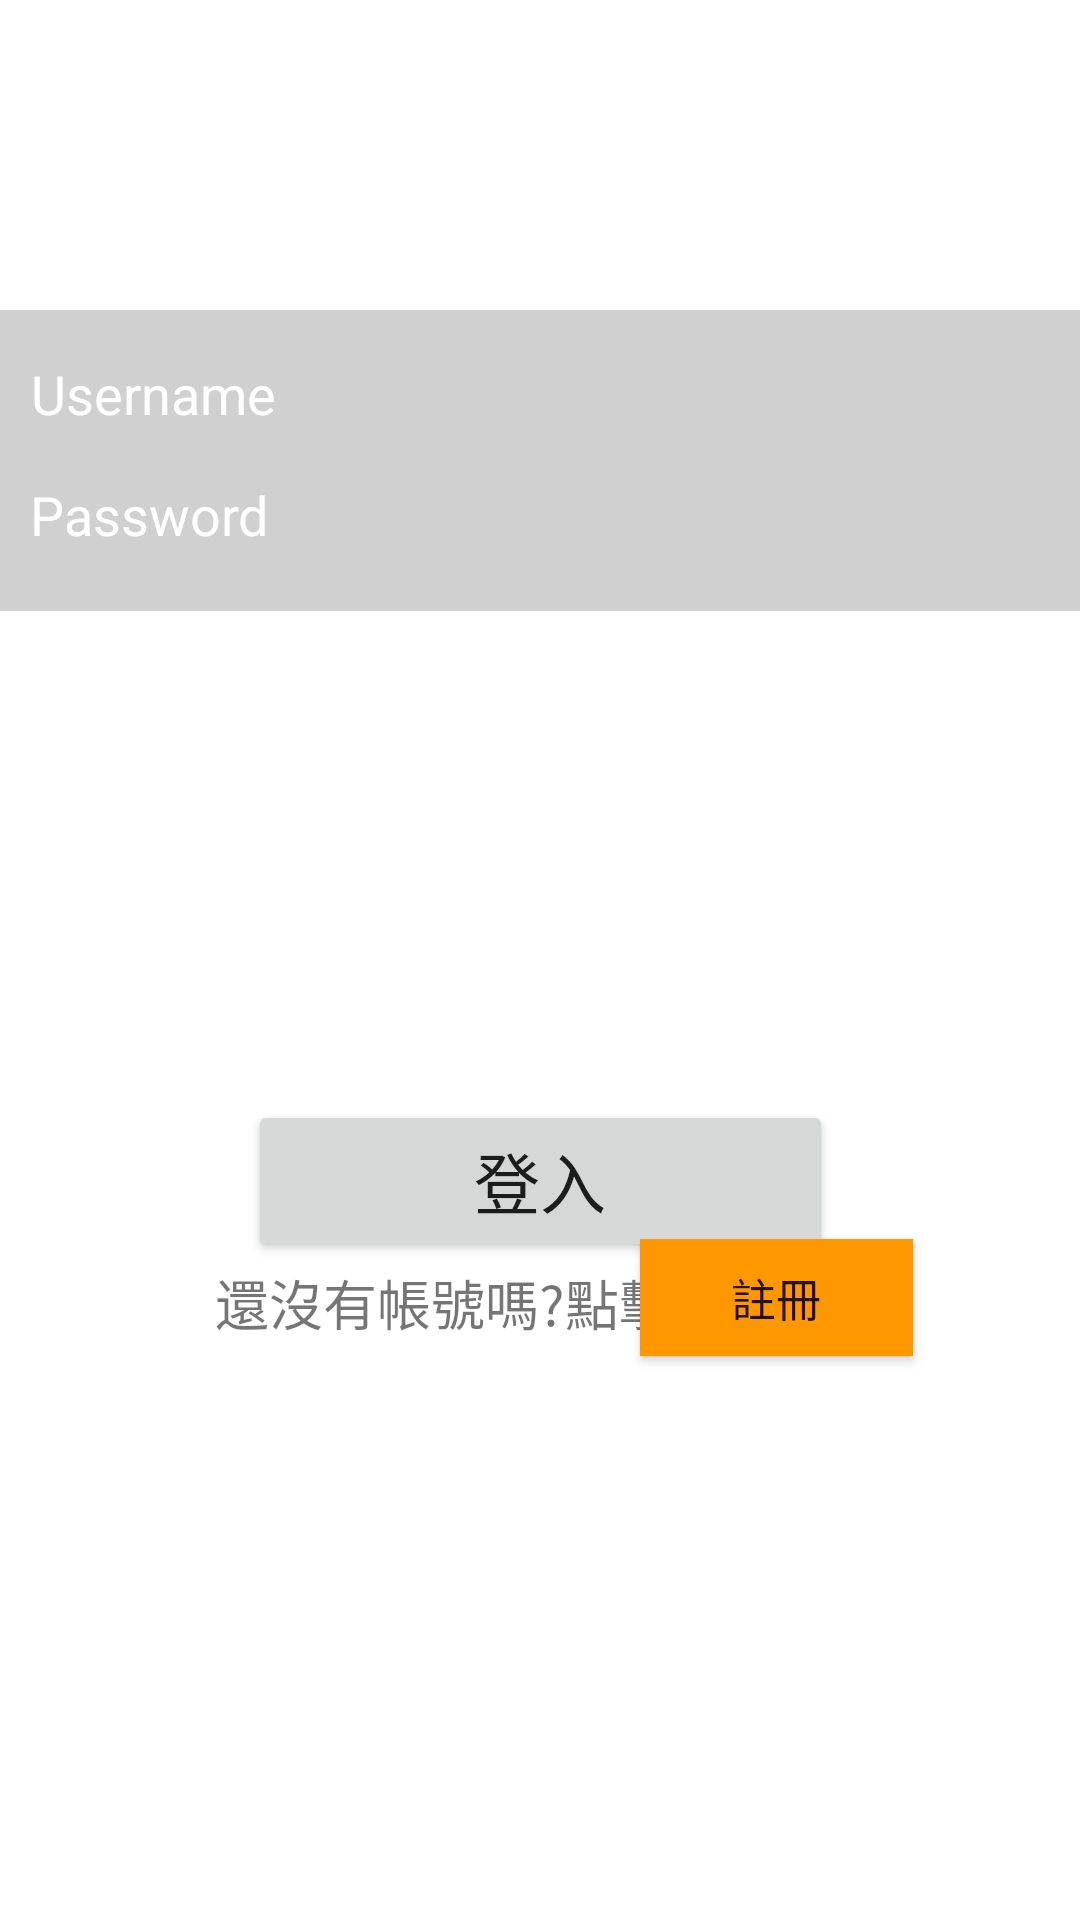

Produce the Android XML layout that renders to this screen, including the resource entries it uses.
<!-- AndroidManifest.xml: application theme Theme.Formal2 -->
<!-- res/layout/activity_login.xml -->
<?xml version="1.0" encoding="utf-8"?>
<androidx.constraintlayout.widget.ConstraintLayout xmlns:android="http://schemas.android.com/apk/res/android"
    xmlns:app="http://schemas.android.com/apk/res-auto"
    xmlns:tools="http://schemas.android.com/tools"
    android:layout_width="match_parent"
    android:layout_height="match_parent"
    tools:context=".login">

    <EditText
        android:id="@+id/username"
        android:layout_width="382dp"
        android:layout_height="60dp"
        android:layout_alignParentStart="true"
        android:layout_alignParentTop="true"
        android:layout_alignParentEnd="true"
        android:background="#D0D0D0"
        android:drawableLeft="@drawable/ic_baseline_person_outline_24"
        android:drawablePadding="20dp"
        android:hint="Username"
        android:padding="20dp"
        android:textColor="@color/white"
        android:textColorHint="@color/white"
        app:layout_constraintBottom_toBottomOf="parent"
        app:layout_constraintEnd_toEndOf="parent"
        app:layout_constraintHorizontal_bias="0.457"
        app:layout_constraintStart_toStartOf="parent"
        app:layout_constraintTop_toTopOf="parent"
        app:layout_constraintVertical_bias="0.178" />

    <EditText
        android:id="@+id/password"
        android:layout_width="382dp"
        android:layout_height="60dp"
        android:layout_alignParentStart="true"
        android:layout_alignParentEnd="true"
        android:layout_marginBottom="456dp"
        android:background="#D0D0D0"
        android:drawableLeft="@drawable/ic_baseline_info_24"
        android:drawablePadding="20dp"
        android:hint="Password"
        android:inputType="textPassword"
        android:padding="20dp"
        android:textColor="@color/white"
        android:textColorHint="@color/white"
        app:layout_constraintBottom_toBottomOf="parent"
        app:layout_constraintEnd_toEndOf="parent"
        app:layout_constraintHorizontal_bias="0.482"
        app:layout_constraintStart_toStartOf="parent"
        app:layout_constraintTop_toBottomOf="@+id/username" />

    <Button
        android:id="@+id/button2"
        android:layout_width="195dp"
        android:layout_height="54dp"
        android:layout_marginTop="16dp"
        android:text="登入"
        android:textSize="22sp"
        app:layout_constraintBottom_toBottomOf="parent"
        app:layout_constraintEnd_toEndOf="parent"
        app:layout_constraintStart_toStartOf="parent"
        app:layout_constraintTop_toBottomOf="@+id/password"
        app:layout_constraintVertical_bias="0.401" />

    <TextView
        android:id="@+id/textView"
        android:layout_width="216dp"
        android:layout_height="31dp"
        android:layout_marginBottom="188dp"
        android:text="還沒有帳號嗎?點擊"
        android:textSize="18sp"
        app:layout_constraintBottom_toBottomOf="parent"
        app:layout_constraintEnd_toEndOf="parent"
        app:layout_constraintHorizontal_bias="0.497"
        app:layout_constraintStart_toStartOf="parent" />

    <Button
        android:id="@+id/button3"
        android:layout_width="91dp"
        android:layout_height="39dp"
        android:layout_marginBottom="188dp"
        android:background="#FF9800"
        android:text="註冊"
        android:textSize="15sp"
        app:layout_constraintBottom_toBottomOf="parent"
        app:layout_constraintEnd_toEndOf="parent"
        app:layout_constraintHorizontal_bias="0.793"
        app:layout_constraintStart_toStartOf="parent" />

</androidx.constraintlayout.widget.ConstraintLayout>
<!-- resources referenced by this layout -->
<resources>
  <style name="Theme.Formal2" parent="Theme.MaterialComponents.DayNight.NoActionBar">
          
          <item name="colorPrimary">@color/purple_500</item>
          <item name="colorPrimaryVariant">@color/purple_700</item>
          <item name="colorOnPrimary">@color/white</item>
          
          <item name="colorSecondary">@color/teal_200</item>
          <item name="colorSecondaryVariant">@color/teal_700</item>
          <item name="colorOnSecondary">@color/black</item>
          
          <item name="android:statusBarColor" tools:targetApi="l">?attr/colorPrimaryVariant</item>
          
      </style>
  <!-- not gathered from this repository: default colours our renderer supplied (Android Studio template values) -->
  <color name="purple_500">#FF6200EE</color>
  <color name="purple_700">#FF3700B3</color>
  <color name="teal_200">#FF03DAC5</color>
  <color name="teal_700">#FF018786</color>
  <color name="black">#FF000000</color>
  <color name="white">#FFFFFFFF</color>
</resources>
